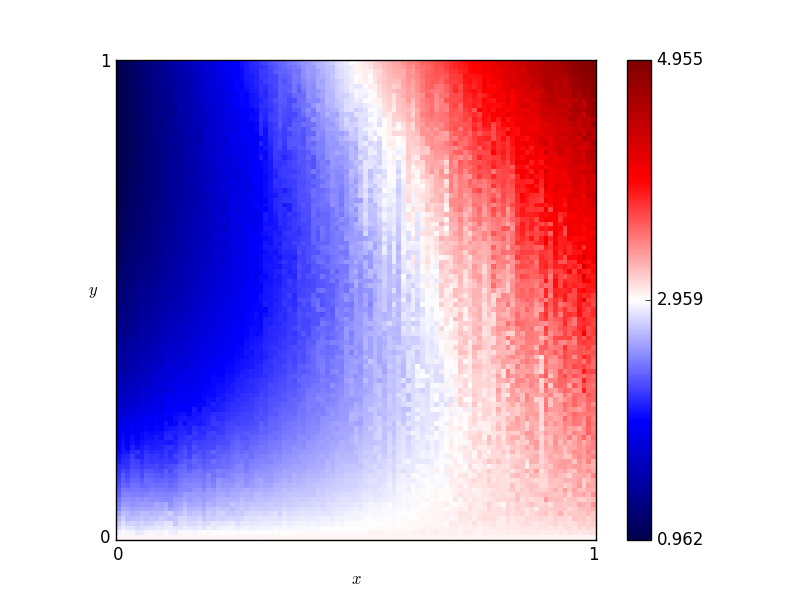

The data file committed next to this chart (first rows):
x, y, score
0.46, 0.76, 2.488
0.54, 0.86, 2.941
0.16, 0.19, 2.275
0.61, 0.18, 2.825
0.82, 0.41, 3.136
0.72, 0.66, 3.39
0.63, 0.37, 2.774
0.41, 0.28, 2.447
0.16, 0.44, 1.702
0.8, 0.33, 3.26
0.84, 0.23, 3.281
0.25, 0.48, 1.897
0.62, 0.7, 2.91
0.78, 0.28, 3.111
0.03, 0.68, 1.121
0.57, 0.0, 3.0
0.69, 0.37, 2.973
0.46, 0.05, 2.892
0.65, 0.03, 2.994
0.56, 0.8, 2.927
0.28, 0.44, 2.009
0.65, 0.0, 3.0
0.57, 0.1, 2.894
0.44, 0.29, 2.453
0.63, 0.49, 2.768
0.26, 0.03, 2.876
0.92, 0.27, 3.363
0.69, 0.35, 2.976
0.79, 0.78, 3.841
0.3, 0.26, 2.298
0.98, 0.54, 3.985
0.25, 0.62, 1.841
0.55, 0.43, 2.698
0.19, 0.06, 2.712
0.14, 0.65, 1.467
0.09, 0.65, 1.314
0.92, 1.0, 4.617
0.51, 0.43, 2.574
0.36, 0.66, 2.173
0.33, 0.92, 2.276
0.01, 0.93, 1.008
0.25, 0.81, 1.847
0.9, 0.46, 3.736
0.3, 0.12, 2.617
0.87, 0.59, 3.576
0.8, 0.75, 3.656
0.93, 0.2, 3.229
0.34, 0.41, 2.154
0.05, 0.48, 1.418
0.9, 0.12, 3.107
0.59, 0.65, 2.739
0.72, 0.62, 3.297
0.29, 0.87, 1.977
0.02, 0.72, 1.058
0.8, 0.35, 3.21
0.09, 0.22, 2.013
0.05, 0.61, 1.234
0.49, 0.38, 2.562
0.62, 0.21, 2.838
0.79, 0.55, 3.533
... 10,141 more rows
